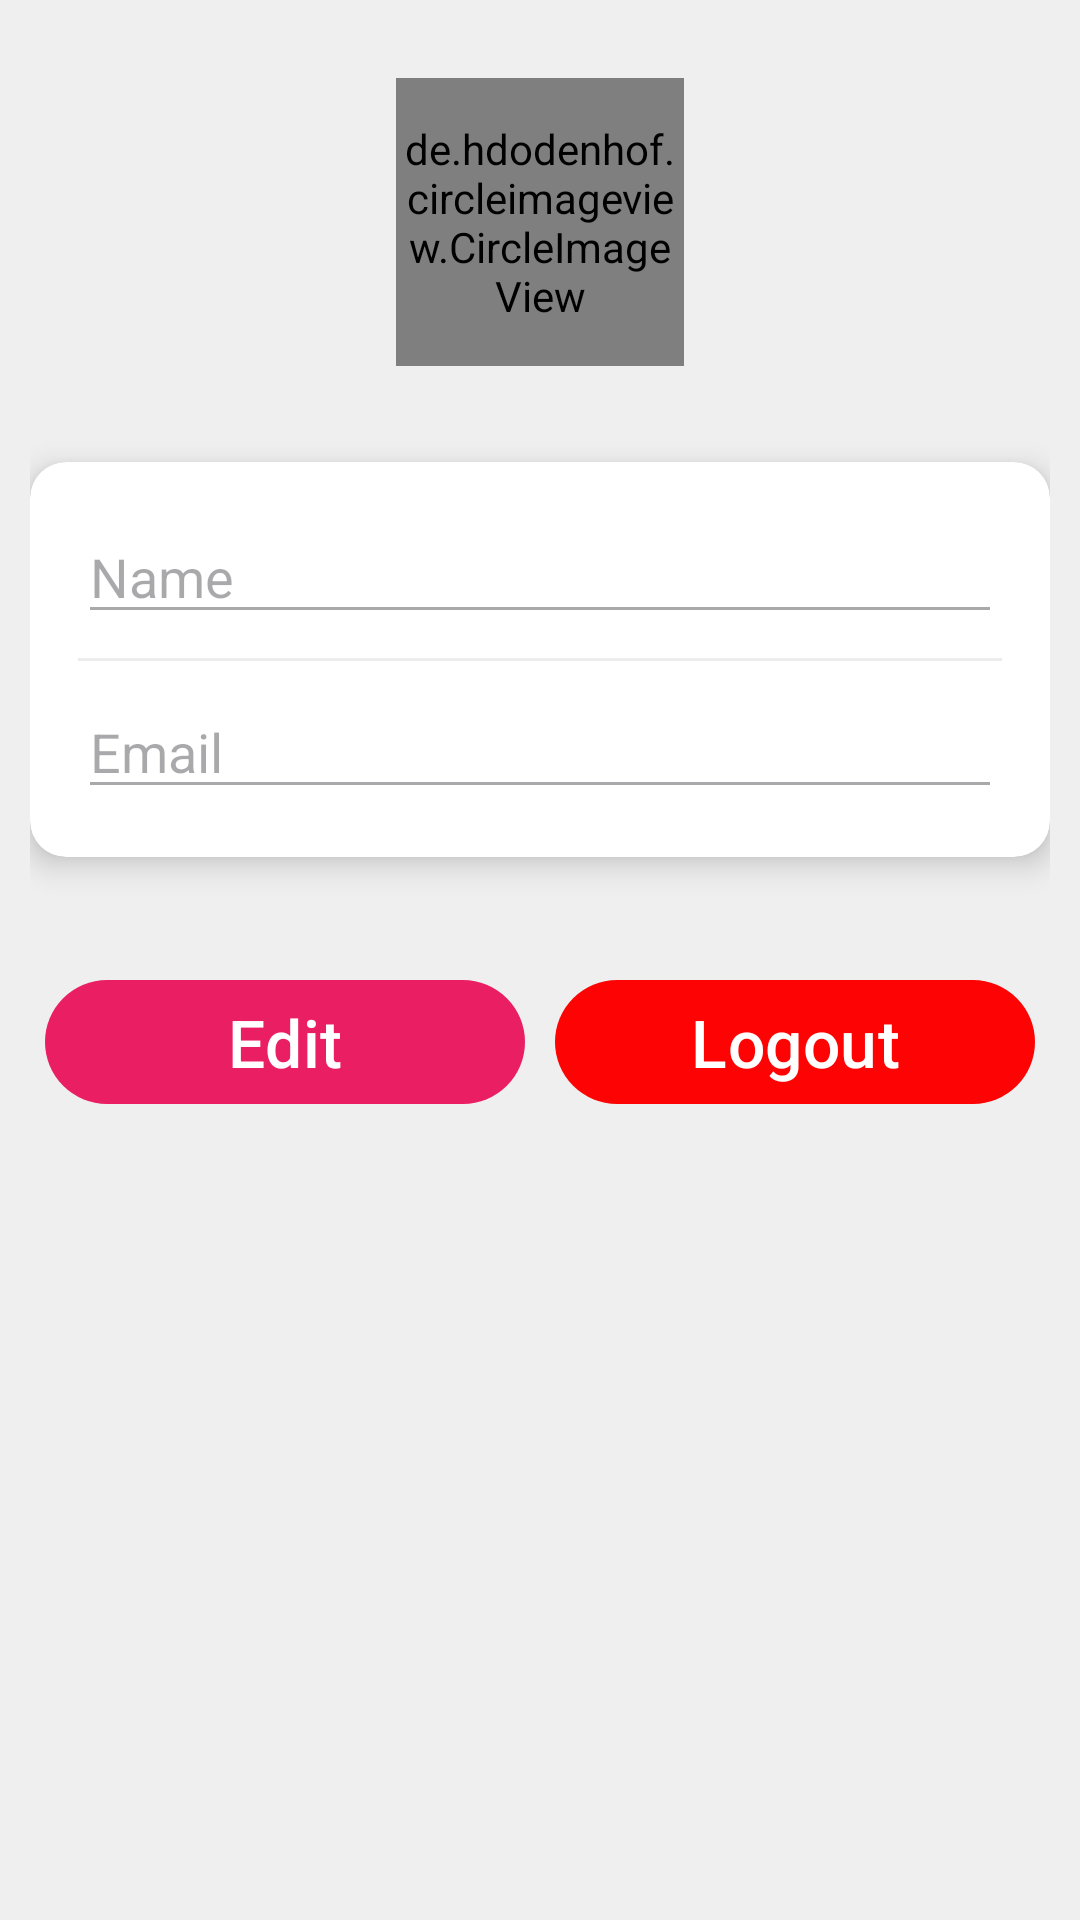

Android layout source for this screen:
<!-- AndroidManifest.xml: application theme Theme.LocalEventHub -->
<!-- res/layout/profile.xml -->
<?xml version="1.0" encoding="utf-8"?>
<androidx.constraintlayout.widget.ConstraintLayout xmlns:android="http://schemas.android.com/apk/res/android"
    xmlns:tools="http://schemas.android.com/tools"
    android:layout_width="match_parent"
    android:layout_height="match_parent"
    xmlns:app="http://schemas.android.com/apk/res-auto"
    tools:context=".view.fragments.Profile"
    android:padding="@dimen/mediumPadding"
    android:background="@color/lightGray"
    >


    <FrameLayout
        android:id="@+id/profile_image_wrapper"
        android:layout_width="96dp"
        android:layout_height="96dp"
        android:layout_marginTop="@dimen/sixtyDpMargin"
        app:layout_constraintTop_toTopOf="parent"
        app:layout_constraintStart_toStartOf="parent"
        app:layout_constraintEnd_toEndOf="parent">

        <de.hdodenhof.circleimageview.CircleImageView
            android:id="@+id/profile_image"
            android:layout_width="match_parent"
            android:layout_height="match_parent"
            android:src="@mipmap/ic_launcher"
            app:civ_border_width="2dp"
            app:civ_border_color="@color/gray" />

    </FrameLayout>


    <androidx.cardview.widget.CardView
        android:layout_width="match_parent"
        android:layout_height="wrap_content"
        android:id="@+id/card_view"
        android:layout_marginTop="@dimen/thirtyTwoDpMargin"
        app:cardCornerRadius="12dp"
        app:cardElevation="6dp"
        app:layout_constraintTop_toBottomOf="@id/profile_image_wrapper"
        app:layout_constraintStart_toStartOf="parent"
        app:layout_constraintEnd_toEndOf="parent">

        <LinearLayout
            android:layout_width="match_parent"
            android:layout_height="wrap_content"
            android:orientation="vertical"
            android:layout_margin="@dimen/tenDpMargin"
            android:padding="@dimen/smallPadding">

            <com.google.android.material.textfield.TextInputEditText
                android:id="@+id/name"
                android:layout_width="match_parent"
                android:layout_height="wrap_content"
                android:hint="@string/name"
                android:enabled="false"
                android:inputType="text"
                android:textColor="@color/black"
                android:textSize="@dimen/mediumTextSize"/>

            <View
                android:layout_width="match_parent"
                android:layout_height="1dp"
                android:background="@color/light_gray"
                android:layout_marginVertical="@dimen/eightDpMargin"/>

            <com.google.android.material.textfield.TextInputEditText
                android:id="@+id/email"
                android:layout_width="match_parent"
                android:layout_height="wrap_content"
                android:hint="@string/email"
                android:enabled="false"
                android:inputType="textEmailAddress"
                android:textColor="@color/black"
                android:textSize="@dimen/mediumTextSize"/>
        </LinearLayout>
    </androidx.cardview.widget.CardView>


   <androidx.appcompat.widget.LinearLayoutCompat
       android:layout_width="match_parent"
       android:layout_height="wrap_content"
       android:orientation="horizontal"
       app:layout_constraintStart_toStartOf="parent"
       app:layout_constraintEnd_toEndOf="parent"
       app:layout_constraintTop_toBottomOf="@id/card_view"
       android:layout_marginTop="@dimen/thirtyTwoDpMargin"
       >
       <com.google.android.material.button.MaterialButton
           android:id="@+id/edit_btn"
           android:layout_width="0dp"
           android:layout_height="wrap_content"
           android:layout_weight="1"
           android:text="@string/edit"
           android:textSize="@dimen/largeTextSize"
           android:layout_margin="@dimen/defaultDpMargin"
           app:backgroundTint="@color/primary"
           app:layout_constraintTop_toBottomOf="@id/card_view"
           app:layout_constraintStart_toStartOf="parent"
           app:layout_constraintEnd_toEndOf="parent"/>

       <com.google.android.material.button.MaterialButton
           android:id="@+id/logout_btn"
           android:layout_width="0dp"
           android:layout_height="wrap_content"
           android:layout_weight="1"
           android:layout_margin="@dimen/defaultDpMargin"
           android:text="@string/logout"
           android:textSize="@dimen/largeTextSize"
           app:backgroundTint="@color/red"
           app:layout_constraintTop_toBottomOf="@id/edit_btn"
           app:layout_constraintStart_toStartOf="parent"
           app:layout_constraintEnd_toEndOf="parent"/>

   </androidx.appcompat.widget.LinearLayoutCompat>

    <android.widget.ProgressBar
        android:id="@+id/loading_spinner"
        android:layout_width="wrap_content"
        android:layout_height="wrap_content"
        app:layout_constraintStart_toStartOf="parent"
        app:layout_constraintEnd_toEndOf="parent"
        app:layout_constraintTop_toTopOf="parent"
        app:layout_constraintBottom_toBottomOf="parent"
        android:visibility="gone"
        android:indeterminate="true"
        />

</androidx.constraintlayout.widget.ConstraintLayout>
<!-- resources referenced by this layout -->
<resources>
  <color name="black">#FF000000</color>
  <color name="gray">#cccccc</color>
  <color name="lightGray">#EFEFEF</color>
  <color name="light_gray">#EDEDED</color>
  <color name="primary">#E91E63</color>
  <color name="red">#FD0303</color>
  <dimen name="defaultDpMargin">5dp</dimen>
  <dimen name="eightDpMargin">8dp</dimen>
  <dimen name="largeTextSize">22sp</dimen>
  <dimen name="mediumPadding">10dp</dimen>
  <dimen name="mediumTextSize">18sp</dimen>
  <dimen name="sixtyDpMargin">16dp</dimen>
  <dimen name="smallPadding">6dp</dimen>
  <dimen name="tenDpMargin">10dp</dimen>
  <dimen name="thirtyTwoDpMargin">32dp</dimen>
  <string name="edit">Edit</string>
  <string name="email">Email</string>
  <string name="logout">Logout</string>
  <string name="name">Name</string>
  <style name="Theme.LocalEventHub" parent="Base.Theme.LocalEventHub" />
  <style name="Base.Theme.LocalEventHub" parent="Theme.Material3.DayNight.NoActionBar">
          
          
          <item name="android:statusBarColor">@color/primary</item>
  
      </style>
</resources>
